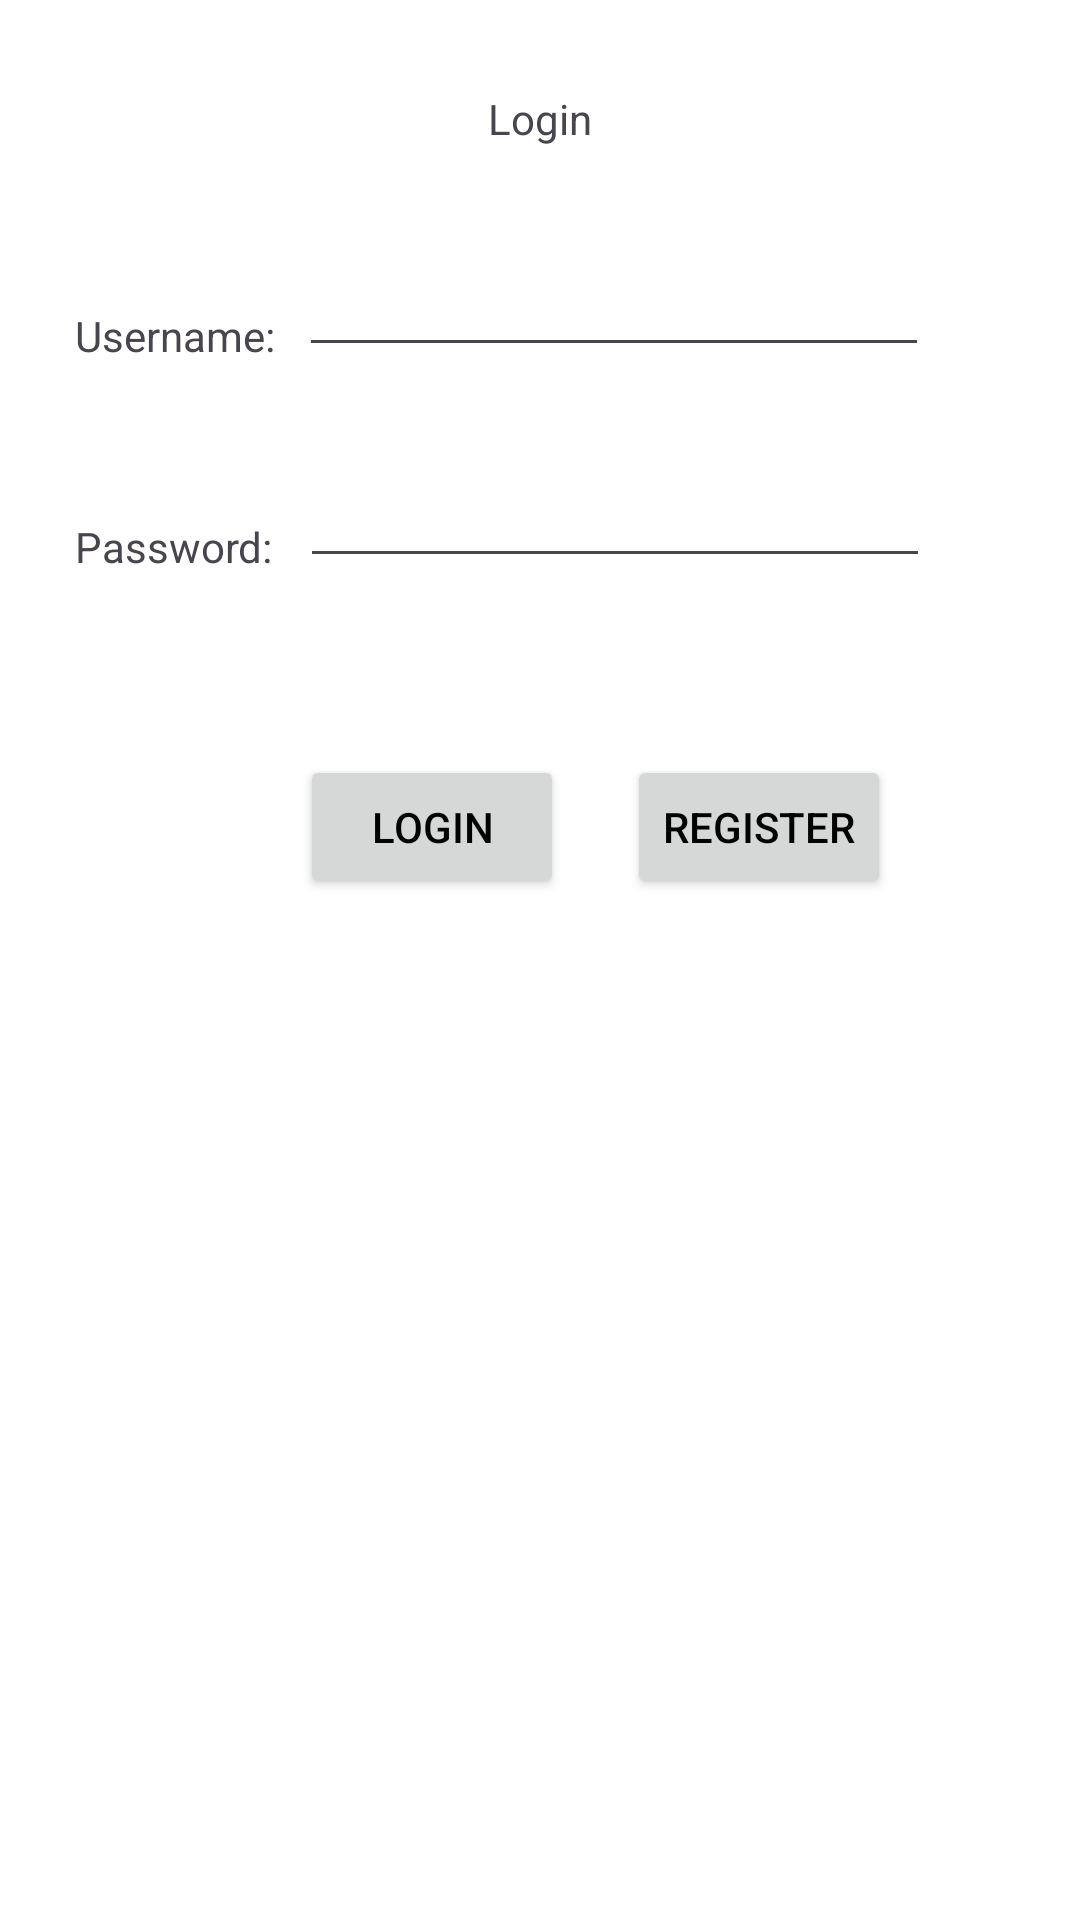

Layout XML and referenced resources for this Android screen:
<!-- AndroidManifest.xml: application theme Theme.OPSC7312POEPart2 -->
<!-- res/layout/fragment_loginfrag.xml -->
<?xml version="1.0" encoding="utf-8"?>
<androidx.constraintlayout.widget.ConstraintLayout xmlns:android="http://schemas.android.com/apk/res/android"
    xmlns:app="http://schemas.android.com/apk/res-auto"
    xmlns:tools="http://schemas.android.com/tools"
    android:layout_width="match_parent"
    android:layout_height="match_parent"
    tools:context=".Loginfrag">

    
    

    
    <TextView
        android:id="@+id/textView"
        android:layout_width="wrap_content"
        android:layout_height="wrap_content"
        android:layout_marginTop="30dp"
        android:text="Login"
        app:layout_constraintEnd_toEndOf="parent"
        app:layout_constraintStart_toStartOf="parent"
        app:layout_constraintTop_toTopOf="parent" />

    <TextView
        android:id="@+id/textView2"
        android:layout_width="wrap_content"
        android:layout_height="wrap_content"
        android:layout_marginStart="25dp"
        android:layout_marginBottom="1dp"
        android:text="Username:"
        app:layout_constraintBottom_toBottomOf="@+id/txtloginusername"
        app:layout_constraintStart_toStartOf="parent" />

    <TextView
        android:id="@+id/textView3"
        android:layout_width="wrap_content"
        android:layout_height="wrap_content"
        android:layout_marginStart="25dp"
        android:layout_marginBottom="1dp"
        android:text="Password:"
        app:layout_constraintBottom_toBottomOf="@+id/txtloginpassword"
        app:layout_constraintStart_toStartOf="parent" />

    <EditText
        android:id="@+id/txtloginusername"
        android:layout_width="wrap_content"
        android:layout_height="wrap_content"
        android:layout_marginStart="8dp"
        android:layout_marginTop="32dp"
        android:ems="10"
        android:inputType="textPassword"
        app:layout_constraintStart_toEndOf="@+id/textView2"
        app:layout_constraintTop_toBottomOf="@+id/textView" />

    <EditText
        android:id="@+id/txtloginpassword"
        android:layout_width="wrap_content"
        android:layout_height="wrap_content"
        android:layout_marginStart="9dp"
        android:layout_marginTop="29dp"
        android:ems="10"
        android:inputType="textPassword"
        app:layout_constraintStart_toEndOf="@+id/textView3"
        app:layout_constraintTop_toBottomOf="@+id/txtloginusername" />

    <Button
        android:id="@+id/btnlogin"
        android:layout_width="wrap_content"
        android:layout_height="wrap_content"
        android:text="Login"
        app:layout_constraintBaseline_toBaselineOf="@+id/btnregisterpage"
        app:layout_constraintStart_toStartOf="@+id/txtloginpassword" />

    <Button
        android:id="@+id/btnregisterpage"
        android:layout_width="wrap_content"
        android:layout_height="wrap_content"
        android:layout_marginStart="21dp"
        android:layout_marginTop="59dp"
        android:text="Register"
        app:layout_constraintStart_toEndOf="@+id/btnlogin"
        app:layout_constraintTop_toBottomOf="@+id/txtloginpassword" />-->
</androidx.constraintlayout.widget.ConstraintLayout>
<!-- resources referenced by this layout -->
<resources>
  <string name="hello_blank_fragment">Hello blank fragment</string>
  <style name="Theme.OPSC7312POEPart2" parent="Base.Theme.OPSC7312POEPart2" />
  <style name="Base.Theme.OPSC7312POEPart2" parent="Theme.Material3.DayNight.NoActionBar">
          
          <item name="colorPrimary">@color/colorPrimary</item>
  
          
          <item name="colorPrimaryDark">@color/colorPrimaryDark</item>
  
          
          <item name="android:windowBackground">@color/colorBackground</item>
  
          
          <item name="android:textColorPrimary">@color/colorTextPrimary</item>
  
          
          <item name="colorAccent">@color/colorAccent</item>
      </style>
  <color name="colorPrimary">#3F51B5</color>
  <color name="colorPrimaryDark">#303F9F</color>
  <color name="colorBackground">#FFFFFF</color>
  <color name="colorTextPrimary">#000000</color>
  <color name="colorAccent">#FF4081</color>
</resources>
